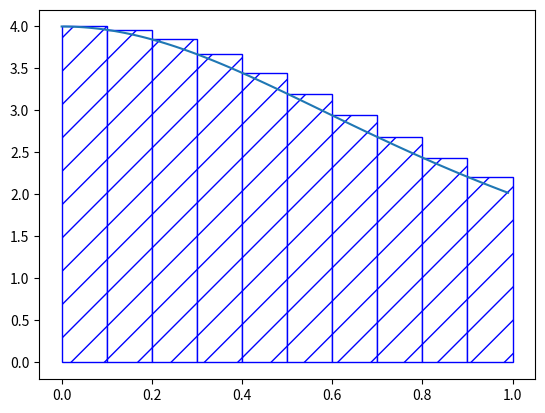

The matplotlib source for this figure:
#!/usr/bin/python3
import matplotlib.pyplot as plt
import matplotlib.patches as patches
import numpy as np

fig, ax = plt.subplots()
x = np.arange(0.0, 1.0, 0.01)
y = 4/(1+x*x)
ax.plot(x,y)

N = 10
step = 1/N
for i in range(N):
    cx = i*step
    cy = 0
    height = 4/(1 + cx ** 2)
    ax.add_patch(
         patches.Rectangle(
            (cx, cy),
            step,
            height,
            edgecolor = 'blue',
            facecolor = 'white',
            hatch='/',
            fill=True
         ) )

# patterns = ['/', '\\', '|', '-', '+', 'x', 'o', 'O', '.', '*']
# N = len(patterns)
# step = 1/N
# for i, pattern in enumerate(patterns):
#     cx = i*step 
#     cy = 0
#     height = 4/(1 + cx ** 2)
#     ax.bar(cx+ 0.5 * step, height, width=  step, hatch = pattern, edgecolor = 'blue', facecolor = 'white')


plt.show()

